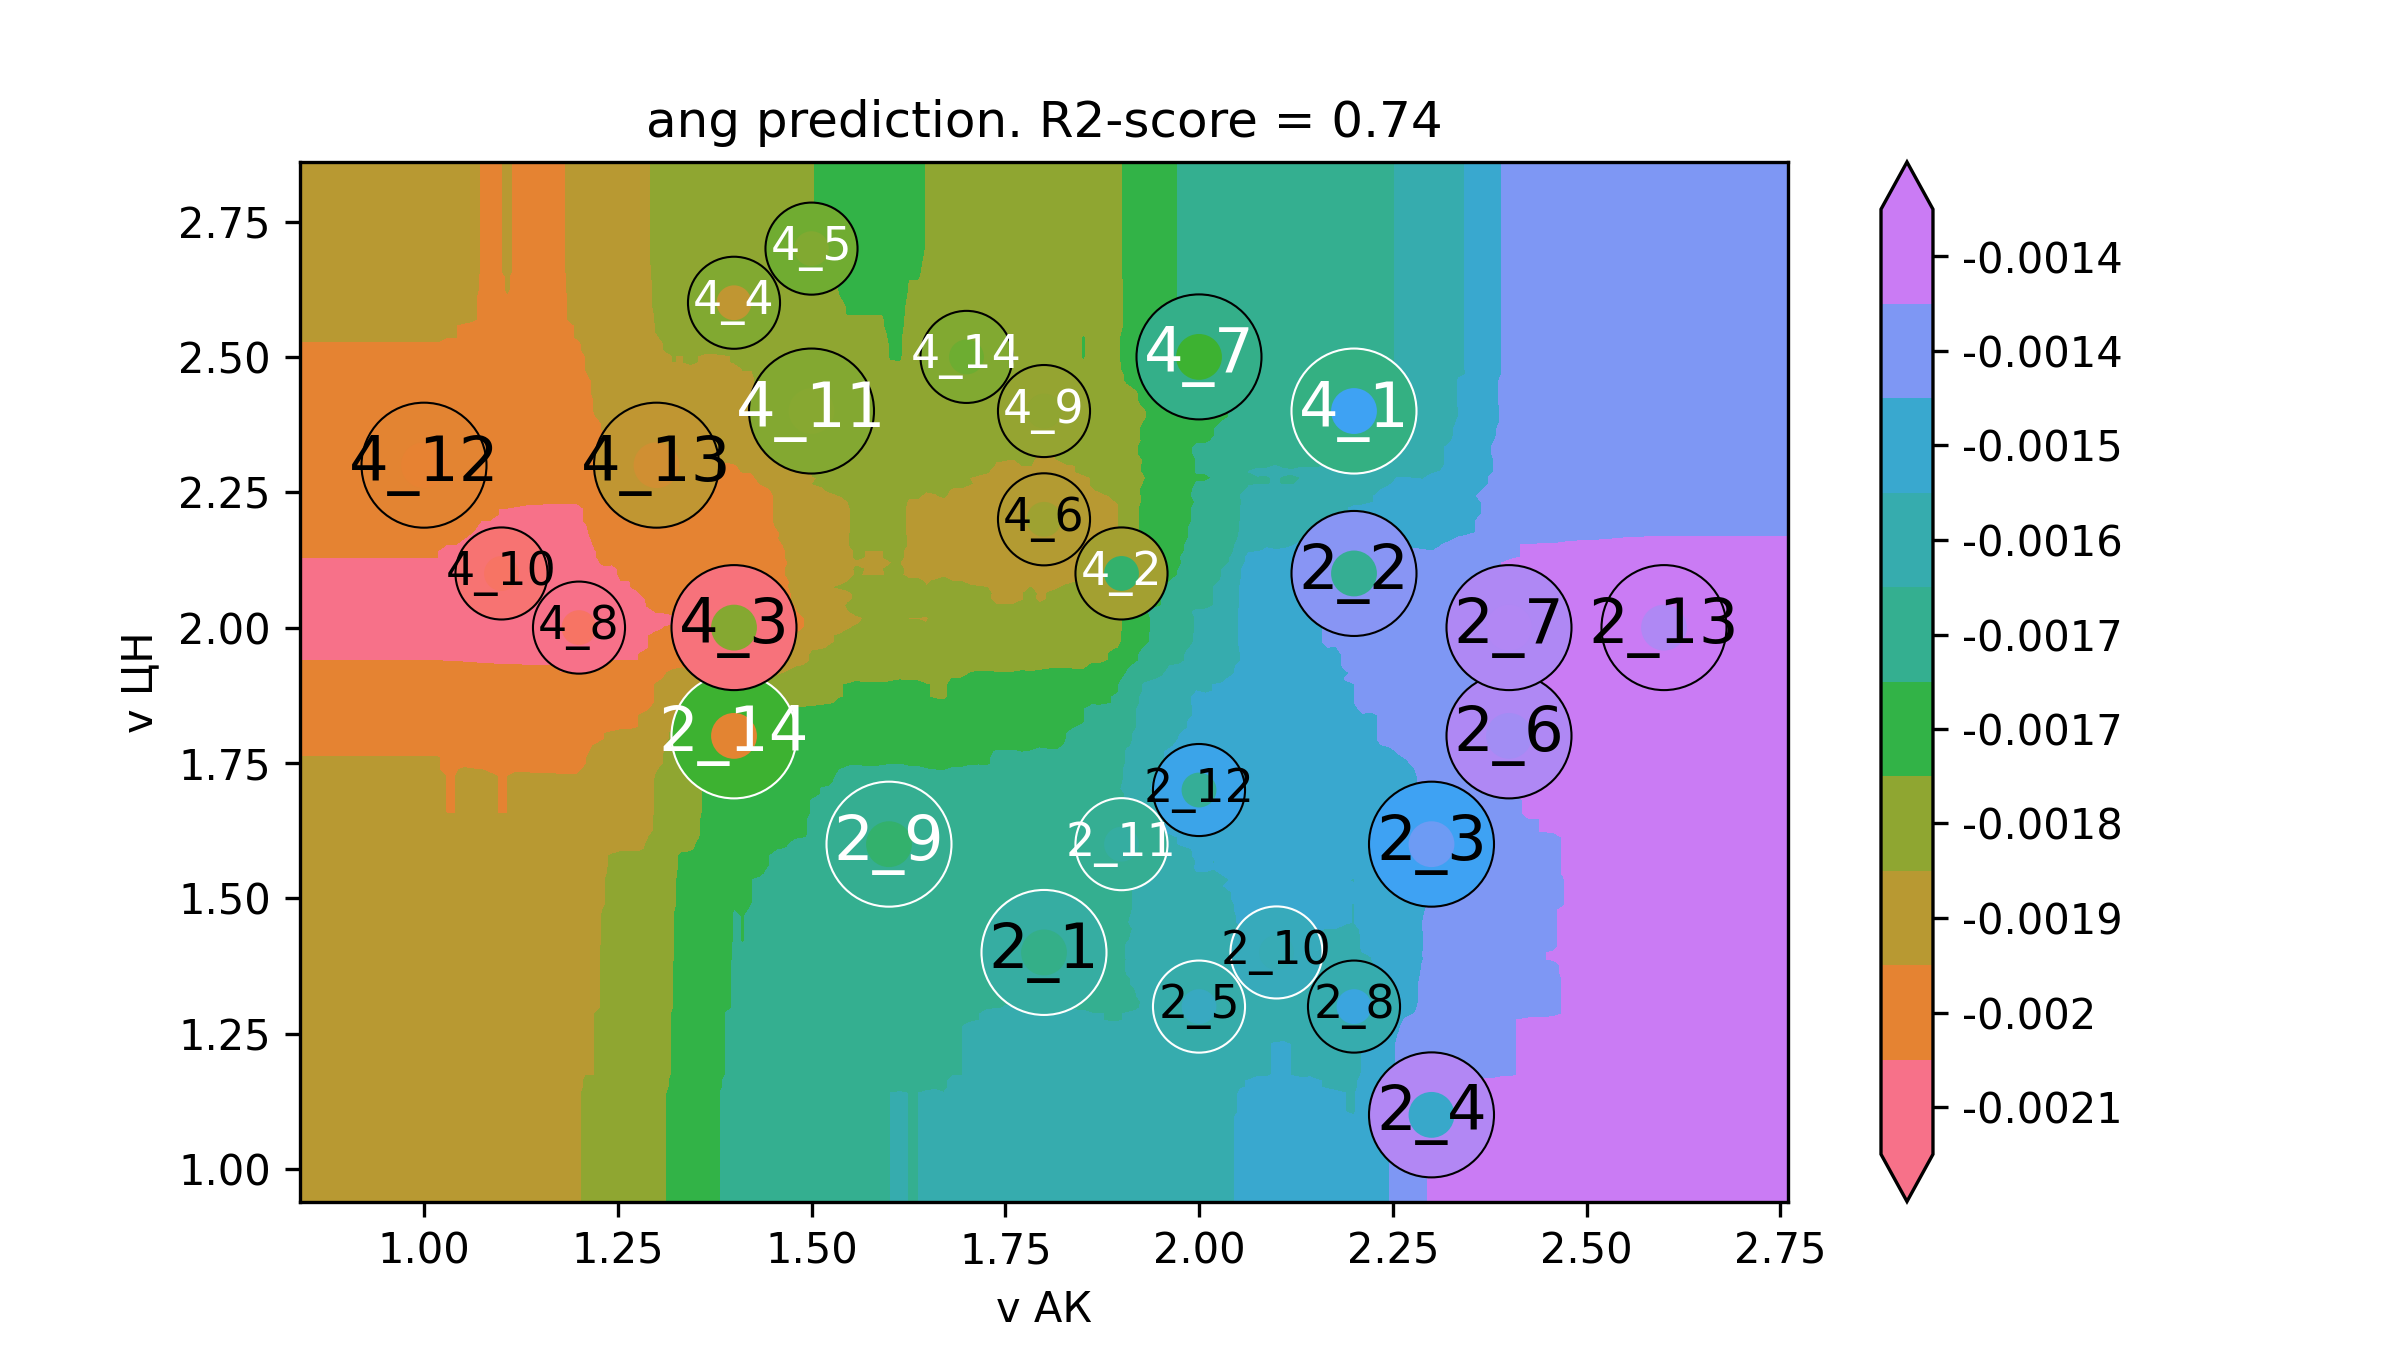

The table this chart was drawn from, first rows:
v АК, v ЦН, ang
0.68, 0.78, -0.001875
0.6913, 0.78, -0.001875
0.7025, 0.78, -0.001875
0.7138, 0.78, -0.001875
0.725, 0.78, -0.001875
0.7363, 0.78, -0.001875
0.7475, 0.78, -0.001875
0.7588, 0.78, -0.001875
0.7701, 0.78, -0.001875
0.7813, 0.78, -0.001875
0.7926, 0.78, -0.001875
0.8038, 0.78, -0.001875
0.8151, 0.78, -0.001875
0.8263, 0.78, -0.001875
0.8376, 0.78, -0.001875
0.8488, 0.78, -0.001875
0.8601, 0.78, -0.001875
0.8714, 0.78, -0.001875
0.8826, 0.78, -0.001875
0.8939, 0.78, -0.001875
0.9051, 0.78, -0.001875
0.9164, 0.78, -0.001875
0.9276, 0.78, -0.001875
0.9389, 0.78, -0.001875
0.9502, 0.78, -0.001875
0.9614, 0.78, -0.001875
0.9727, 0.78, -0.001875
0.9839, 0.78, -0.001875
0.9952, 0.78, -0.001875
1.006, 0.78, -0.001875
1.018, 0.78, -0.001875
1.029, 0.78, -0.001878
1.04, 0.78, -0.001878
1.051, 0.78, -0.001871
1.063, 0.78, -0.001873
1.074, 0.78, -0.001873
1.085, 0.78, -0.001874
1.096, 0.78, -0.001876
1.108, 0.78, -0.001876
1.119, 0.78, -0.001866
1.13, 0.78, -0.001867
1.142, 0.78, -0.001868
1.153, 0.78, -0.001868
1.164, 0.78, -0.001868
1.175, 0.78, -0.001869
1.187, 0.78, -0.001869
1.198, 0.78, -0.001869
1.209, 0.78, -0.00185
1.22, 0.78, -0.00185
1.232, 0.78, -0.00184
1.243, 0.78, -0.00183
1.254, 0.78, -0.001823
1.265, 0.78, -0.001823
1.277, 0.78, -0.001823
1.288, 0.78, -0.001813
1.299, 0.78, -0.001798
1.31, 0.78, -0.001791
1.322, 0.78, -0.001768
1.333, 0.78, -0.001751
1.344, 0.78, -0.001751
... 39,940 more rows
